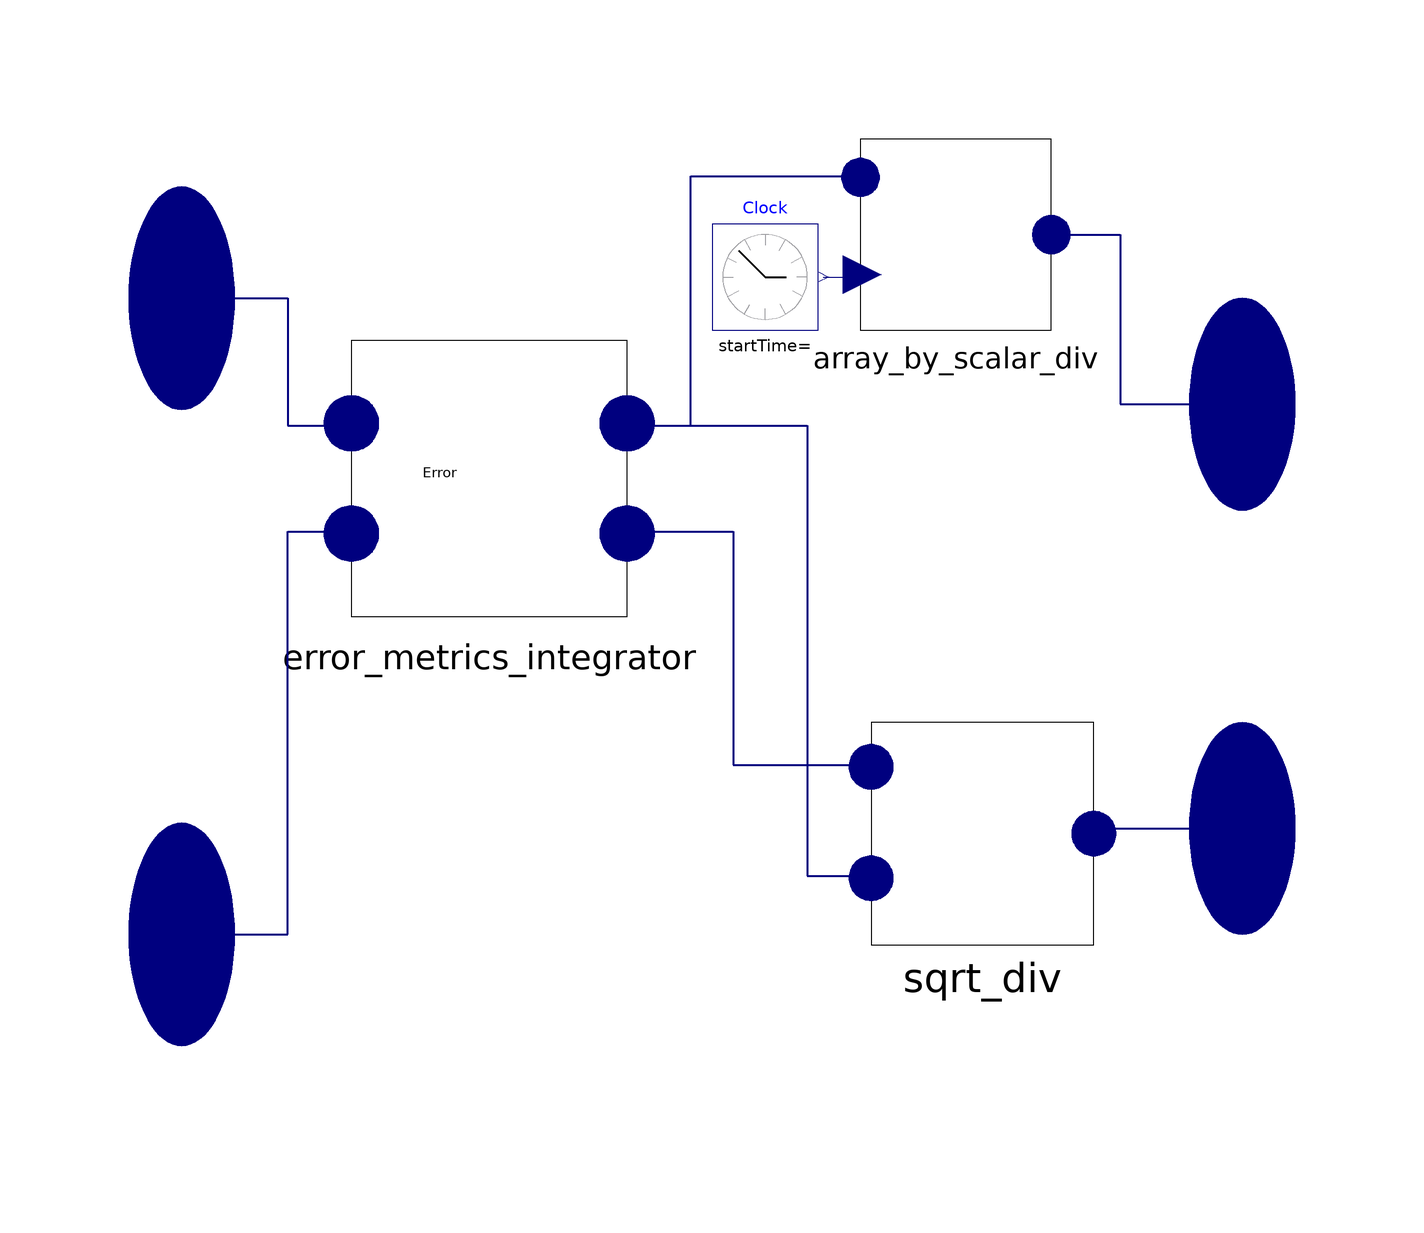

The component connection diagram of the Modelica model below, drawn from its own Placement and Line annotations.

model Error_metrics_vect
  parameter Integer nu(min=0)=0;
  parameter Real delta[nu] = zeros(nu);
  parameter Real delay_ref[nu] = zeros(nu);
   
  Modelica.Blocks.Interfaces.RealVectorInput u_var[nu] annotation(
    Placement(visible = true, transformation(origin = {-100, 60}, extent = {{-20, -42}, {20, 42}}, rotation = 0), iconTransformation(origin = {-100, 40}, extent = {{-20, -20}, {20, 20}}, rotation = 0)));
  Modelica.Blocks.Interfaces.RealVectorOutput y_rel_time[nu] annotation(
    Placement(visible = true, transformation(origin = {100, 40}, extent = {{-20, -40}, {20, 40}}, rotation = 0), iconTransformation(origin = {100, 40}, extent = {{-20, -20}, {20, 20}}, rotation = 0)));
  Modelica.Blocks.Interfaces.RealVectorOutput y_thres_RMSE[nu] annotation(
    Placement(visible = true, transformation(origin = {100, -40}, extent = {{-20, -40}, {20, 40}}, rotation = 0), iconTransformation(origin = {100, -40}, extent = {{-20, -20}, {20, 20}}, rotation = 0)));
  Modelica.Blocks.Interfaces.RealVectorInput u_ref[nu] annotation(
    Placement(visible = true, transformation(origin = {-100, -60}, extent = {{-20, -42}, {20, 42}}, rotation = 0), iconTransformation(origin = {-100, -40}, extent = {{-20, -20}, {20, 20}}, rotation = 0)));
  ByD_D1.Dependencies.Error_metrics_integrator error_metrics_integrator(delay_ref = delay_ref, delta = delta, nu = nu)  annotation(
    Placement(visible = true, transformation(origin = {-42, 26}, extent = {{-26, -26}, {26, 26}}, rotation = 0)));
  ByD_D1.Dependencies.Avoid_zero_array_by_scalar_division array_by_scalar_div(nu=nu) annotation(
    Placement(visible = true, transformation(origin = {46, 72}, extent = {{-18, -18}, {18, 18}}, rotation = 0)));
  Modelica.Blocks.Sources.ContinuousClock Clock annotation(
    Placement(visible = true, transformation(origin = {10, 64}, extent = {{-10, -10}, {10, 10}}, rotation = 0)));
  ByD_D1.Dependencies.Avoid_zero_array_sqrt_division sqrt_div(nu = nu)  annotation(
    Placement(visible = true, transformation(origin = {51, -41}, extent = {{-21, -21}, {21, 21}}, rotation = 0)));
equation
  connect(u_var, error_metrics_integrator.u_var) annotation(
    Line(points = {{-100, 60}, {-80, 60}, {-80, 36}, {-68, 36}}, color = {0, 0, 127}, thickness = 0.5));
  connect(u_ref, error_metrics_integrator.u_ref) annotation(
    Line(points = {{-100, -60}, {-80, -60}, {-80, 16}, {-68, 16}}, color = {0, 0, 127}, thickness = 0.5));
  connect(array_by_scalar_div.y, y_rel_time) annotation(
    Line(points = {{64, 72}, {77, 72}, {77, 40}, {100, 40}}, color = {0, 0, 127}, thickness = 0.5));
  connect(error_metrics_integrator.y_rel_time, array_by_scalar_div.u) annotation(
    Line(points = {{-16, 36}, {-4, 36}, {-4, 83}, {28, 83}}, color = {0, 0, 127}, thickness = 0.5));
  connect(Clock.y, array_by_scalar_div.u_denominator) annotation(
    Line(points = {{21, 64}, {28, 64}}, color = {0, 0, 127}));
  connect(error_metrics_integrator.y_thres_MSE, sqrt_div.u1) annotation(
    Line(points = {{-16, 16}, {4, 16}, {4, -28}, {30, -28}}, color = {0, 0, 127}, thickness = 0.5));
  connect(error_metrics_integrator.y_rel_time, sqrt_div.u2) annotation(
    Line(points = {{-16, 36}, {18, 36}, {18, -49}, {30, -49}}, color = {0, 0, 127}, thickness = 0.5));
  connect(sqrt_div.y, y_thres_RMSE) annotation(
    Line(points = {{72, -40}, {100, -40}}, color = {0, 0, 127}, thickness = 0.5));

annotation(
    uses(Modelica(version = "4.0.0")),
    Icon(graphics = {Rectangle(extent = {{-100, 100}, {100, -100}}), Text(origin = {0, 4}, extent = {{-50, 36}, {50, -36}}, textString = "Error
metrics
vect")}),
  Diagram);

end Error_metrics_vect;